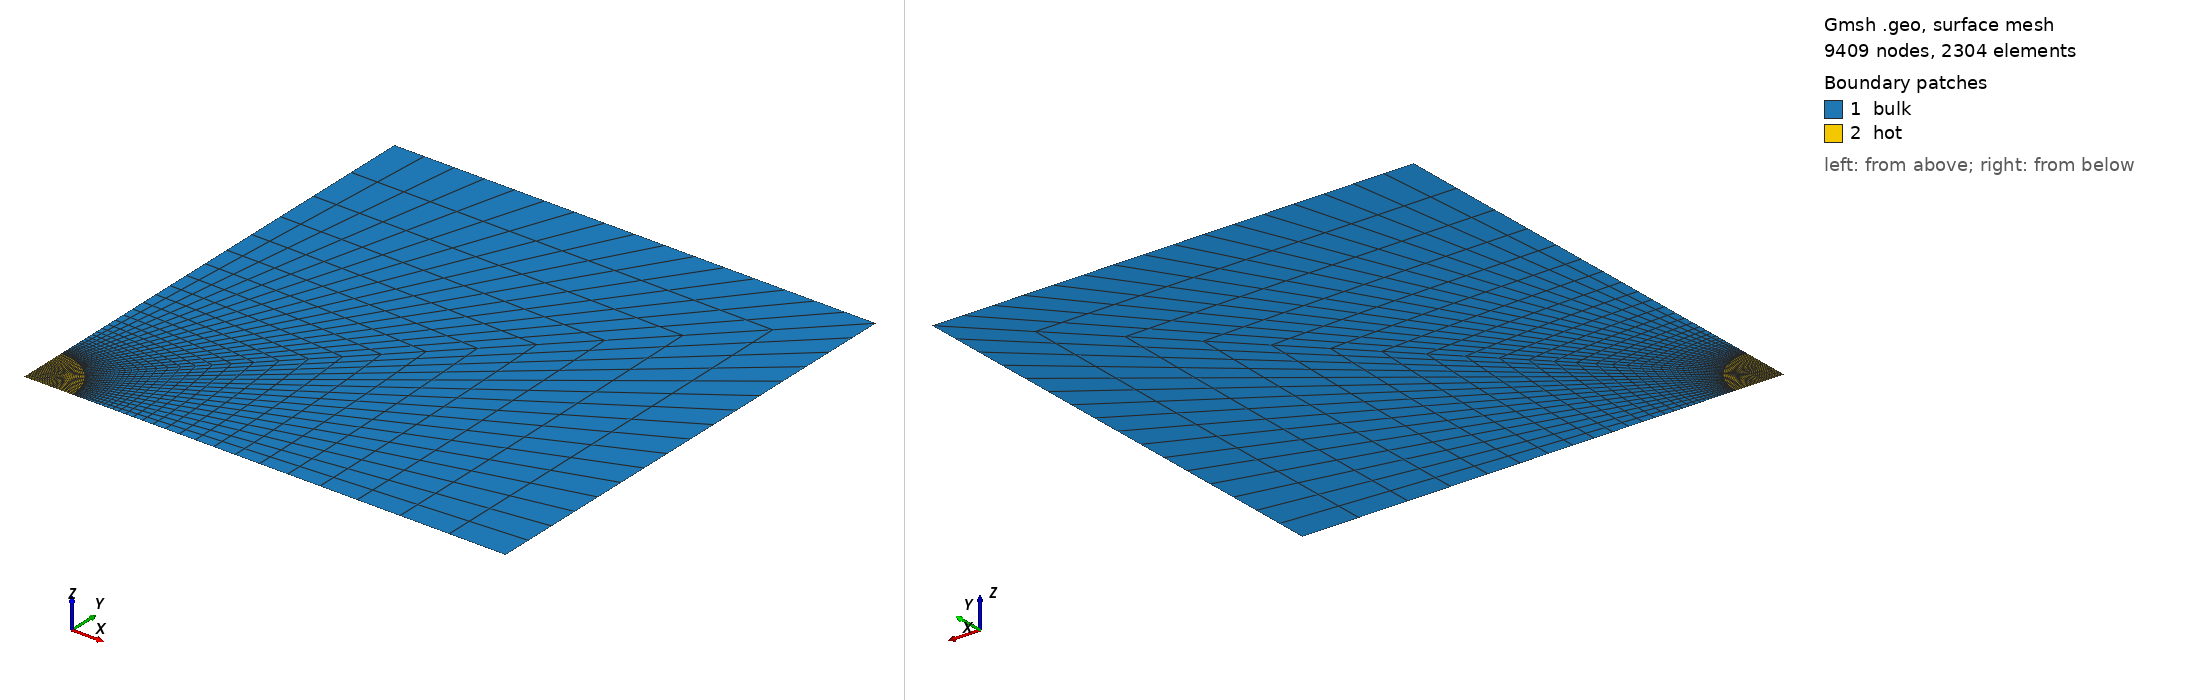

Gmsh geometry script, surface-meshed: 9409 nodes, 2304 surface elements. Boundary patches (legend numbers): 1 bulk, 2 hot. Left view from above one corner, right view from below the opposite corner. Legend entries are the model's physical surfaces. The drawing asked Gmsh for element sizes between 1% and 20% of the model's largest extent; the script's own settings can give other sizes.

=== nafems-t1.geo (drawn) ===
SetFactory("OpenCASCADE");
l = 20;  // mm
r = 1;   // mm

Point(1) = {0, 0, 0};
Point(2) = {l/2, 0, 0};
Point(3) = {l/2, l/2, 0};
Point(4) = {0, l/2, 0};
Point(5) = {r, 0, 0};
Point(6) = {0, r, 0};


Point(7) = {0.5*r, 0, 0};
Point(8) = {0, 0.5*r, 0};
Point(9) = {0.4*r, 0.4*r, 0};
Point(10) = {r*Sin(Pi/4), r*Sin(Pi/4), 0};

Line(1) = {1, 7};
Line(2) = {7, 5};
Line(3) = {5, 2};
Line(4) = {2, 3};
Line(5) = {3, 4};
Line(6) = {4, 6};
Line(7) = {6, 8};
Line(8) = {8, 1};
Line(9) = {7, 9};
Line(10) = {9, 8};
Line(11) = {9, 10};
Line(12) = {10, 3};
Circle(13) = {5, 1, 10};
Circle(14) = {10, 1, 6};

Curve Loop(1) = {3, 4, -12, -13};
Plane Surface(1) = {1};
Curve Loop(2) = {5, 6, -14, 12};
Plane Surface(2) = {2};
Curve Loop(3) = {1, 9, 10, 8};
Plane Surface(3) = {3};
Curve Loop(4) = {2, 13, -11, -9};
Plane Surface(4) = {4};
Curve Loop(5) = {14, 7, -10, 11};
Plane Surface(5) = {5};

Transfinite Curve {1, 9, 10, 8, 2, 13, 11, 9, 14, 7, 10, 13, 4, 5, 14} = 2*8+1;
Transfinite Curve {3, 12, -6} = 2*24+1 Using Progression 1.15;

Transfinite Surface {3} = {1, 7, 9, 8};
Transfinite Surface {4} = {7, 5, 10, 9};
Transfinite Surface {5} = {8, 9, 10, 6};
Transfinite Surface {1} = {5, 2, 3, 10};
Transfinite Surface {2} = {10, 3, 4, 6};

Mesh.ElementOrder = 2;
Mesh.RecombineAll = 1;

// physical groups
Physical Surface("bulk") = {1, 2};
Physical Surface("hot") = {3, 4, 5};
Physical Curve("x") = {1, 2, 3};
Physical Curve("y") = {8, 7, 6};
